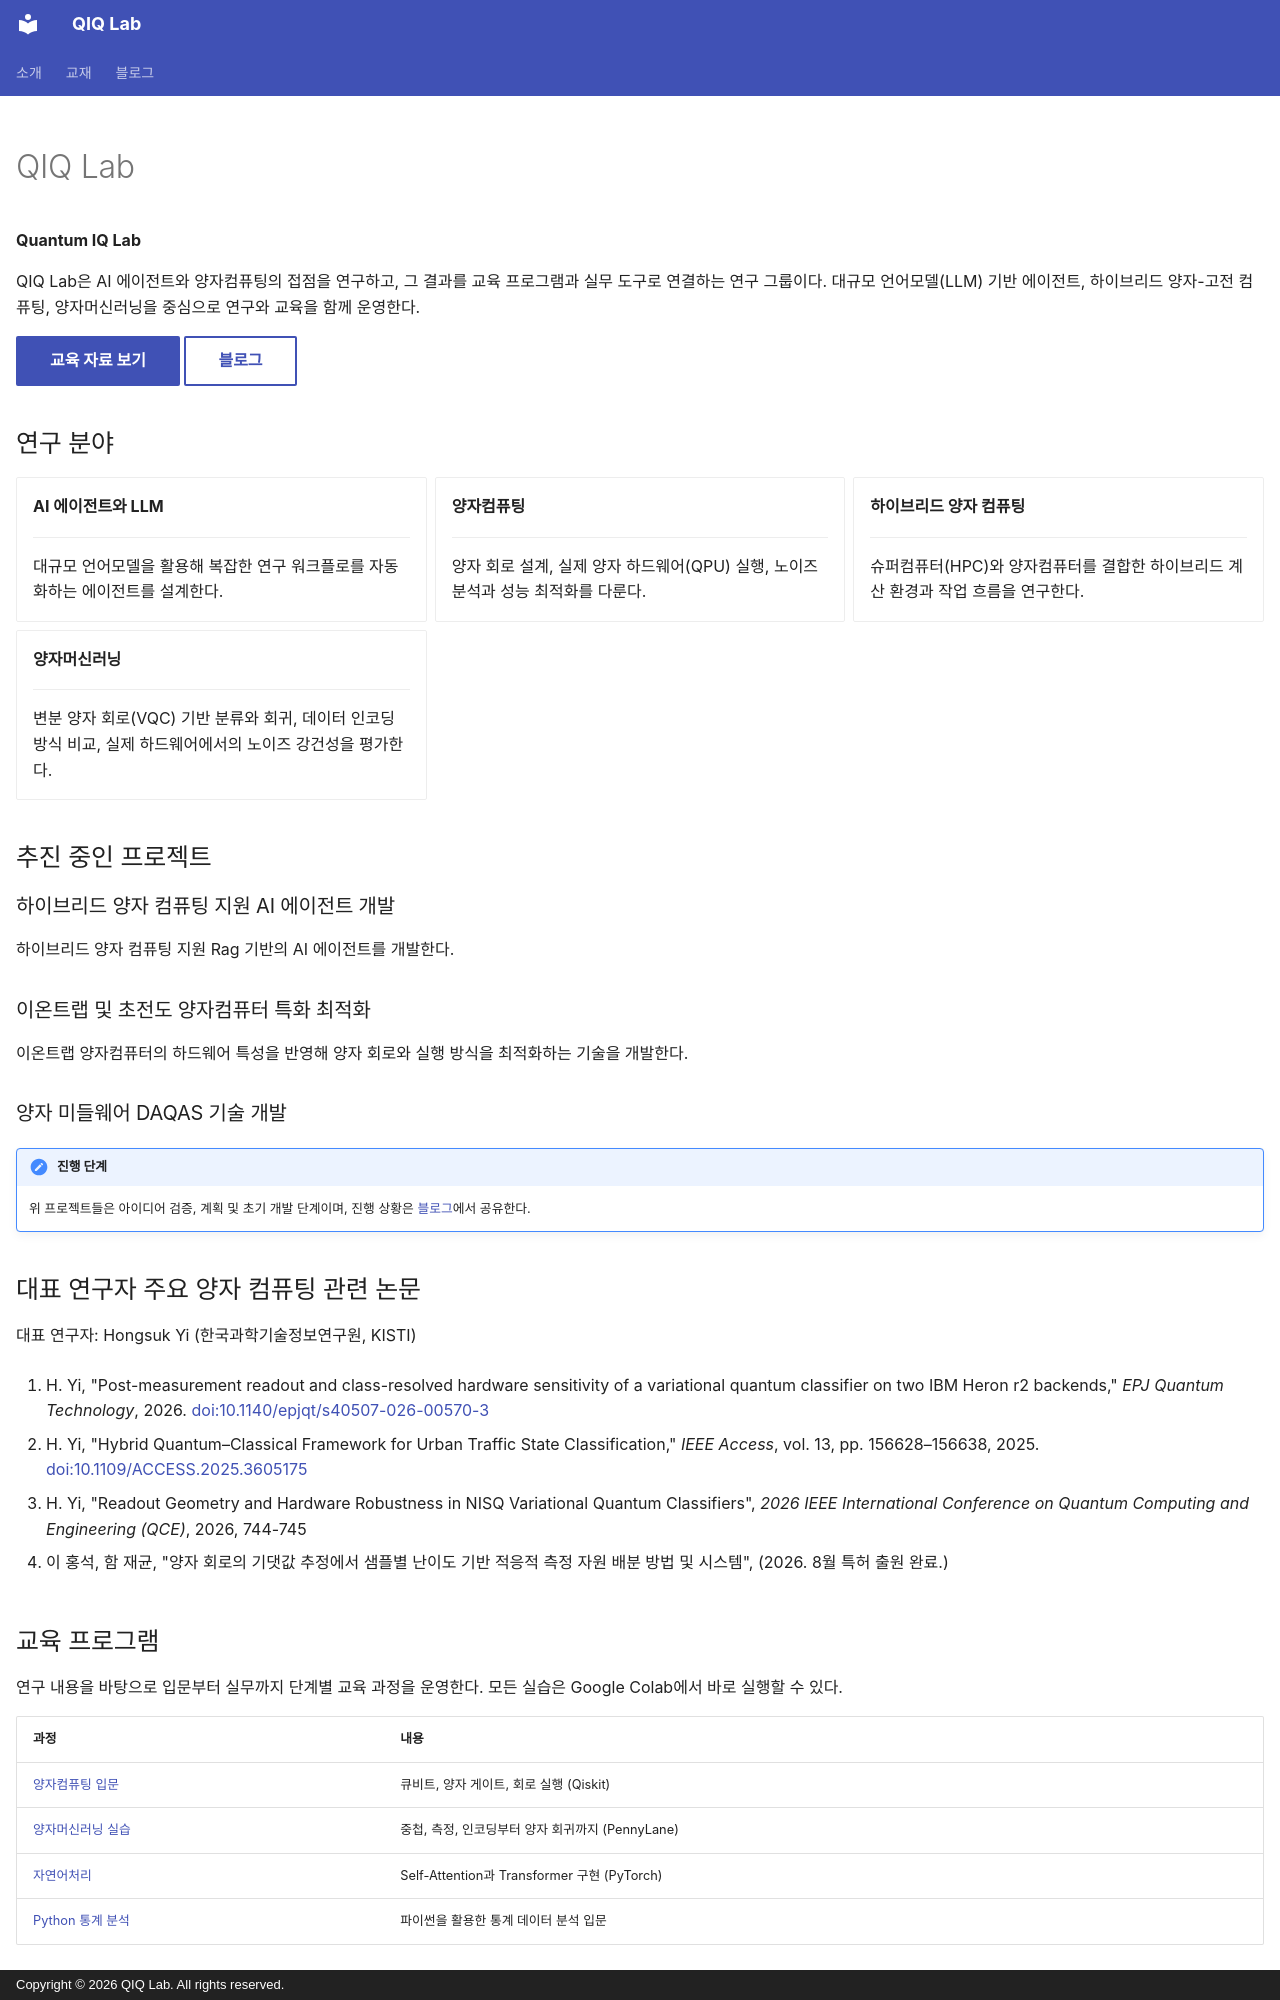

repository: hongsukyi/qiqlab-home · page: index_backup/index.html · generator: mkdocs · copyright: Copyright © 2026 QIQ Lab. All rights reserved.

---
hide:
  - navigation
  - toc
---

# QIQ Lab

**Quantum IQ Lab**

QIQ Lab은 AI 에이전트와 양자컴퓨팅의 접점을 연구하고, 그 결과를 교육 프로그램과 실무 도구로 연결하는 연구 그룹이다. 대규모 언어모델(LLM) 기반 에이전트, 하이브리드 양자-고전 컴퓨팅, 양자머신러닝을 중심으로 연구와 교육을 함께 운영한다.

[교육 자료 보기](https://blog.qiqlab.com/){ .md-button .md-button--primary }
[블로그](https://blog.qiqlab.com/blog/){ .md-button }

## 연구 분야

<div class="grid cards" markdown>

-   **AI 에이전트와 LLM**

    ---

    대규모 언어모델을 활용해 복잡한 연구 워크플로를 자동화하는 에이전트를 설계한다.

-   **양자컴퓨팅**

    ---

    양자 회로 설계, 실제 양자 하드웨어(QPU) 실행, 노이즈 분석과 성능 최적화를 다룬다.

-   **하이브리드 양자 컴퓨팅**

    ---

    슈퍼컴퓨터(HPC)와 양자컴퓨터를 결합한 하이브리드 계산 환경과 작업 흐름을 연구한다.

-   **양자머신러닝**

    ---

    변분 양자 회로(VQC) 기반 분류와 회귀, 데이터 인코딩 방식 비교, 실제 하드웨어에서의 노이즈 강건성을 평가한다.

</div>

## 추진 중인 프로젝트

### 하이브리드 양자 컴퓨팅 지원 AI 에이전트 개발 

하이브리드 양자 컴퓨팅 지원 Rag 기반의 AI 에이전트를 개발한다.

### 이온트랩 및 초전도 양자컴퓨터 특화 최적화

이온트랩 양자컴퓨터의 하드웨어 특성을 반영해 양자 회로와 실행 방식을 최적화하는 기술을 개발한다.

### 양자 미들웨어 DAQAS 기술 개발 


!!! note "진행 단계"
    위 프로젝트들은 아이디어 검증, 계획 및 초기 개발 단계이며, 진행 상황은 [블로그](https://blog.qiqlab.com/blog/)에서 공유한다.

## 대표 연구자 주요 양자 컴퓨팅 관련 논문

대표 연구자: Hongsuk Yi (한국과학기술정보연구원, KISTI)

1. H. Yi, "Post-measurement readout and class-resolved hardware sensitivity of a variational quantum classifier on two IBM Heron r2 backends," *EPJ Quantum Technology*, 2026.
   [doi:10.1140/epjqt/s40507-026-00570-3](https://doi.org/10.1140/epjqt/s40507-026-00570-3)

2. H. Yi, "Hybrid Quantum–Classical Framework for Urban Traffic State Classification," *IEEE Access*, vol. 13, pp. 156628–156638, 2025.
   [doi:10.1109/ACCESS.2025.3605175](https://doi.org/10.1109/ACCESS.2025.3605175)

3. H. Yi, "Readout Geometry and Hardware Robustness in NISQ Variational Quantum Classifiers", 
*2026 IEEE International Conference on Quantum Computing and Engineering (QCE)*, 2026, 744-745

4. 이 홍석, 함 재균, "양자 회로의 기댓값 추정에서 샘플별 난이도 기반 적응적 측정 자원 배분 방법 및 시스템", (2026. 8월 특허 출원 완료.)
